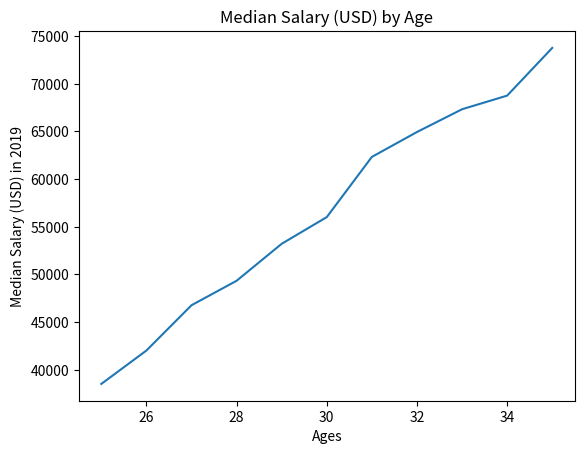

Here is the Python script that generated this plot:
from matplotlib import pyplot as plt

# 数据（以列表形式定义）
x = [25, 26, 27, 28, 29, 30, 31, 32, 33, 34, 35]

y = [38496, 42000, 46752, 49320, 53200,
         56000, 62316, 64928, 67317, 68748, 73752]

plt.plot(x, y)

#*************************************#
# plt 基础自定义属性
# `xlabel` - x坐标轴标注
# `ylabel` - y坐标轴标注
# `title` - 图像标题

plt.xlabel('Ages')
plt.ylabel('Median Salary (USD) in 2019')
plt.title('Median Salary (USD) by Age')
plt.show()